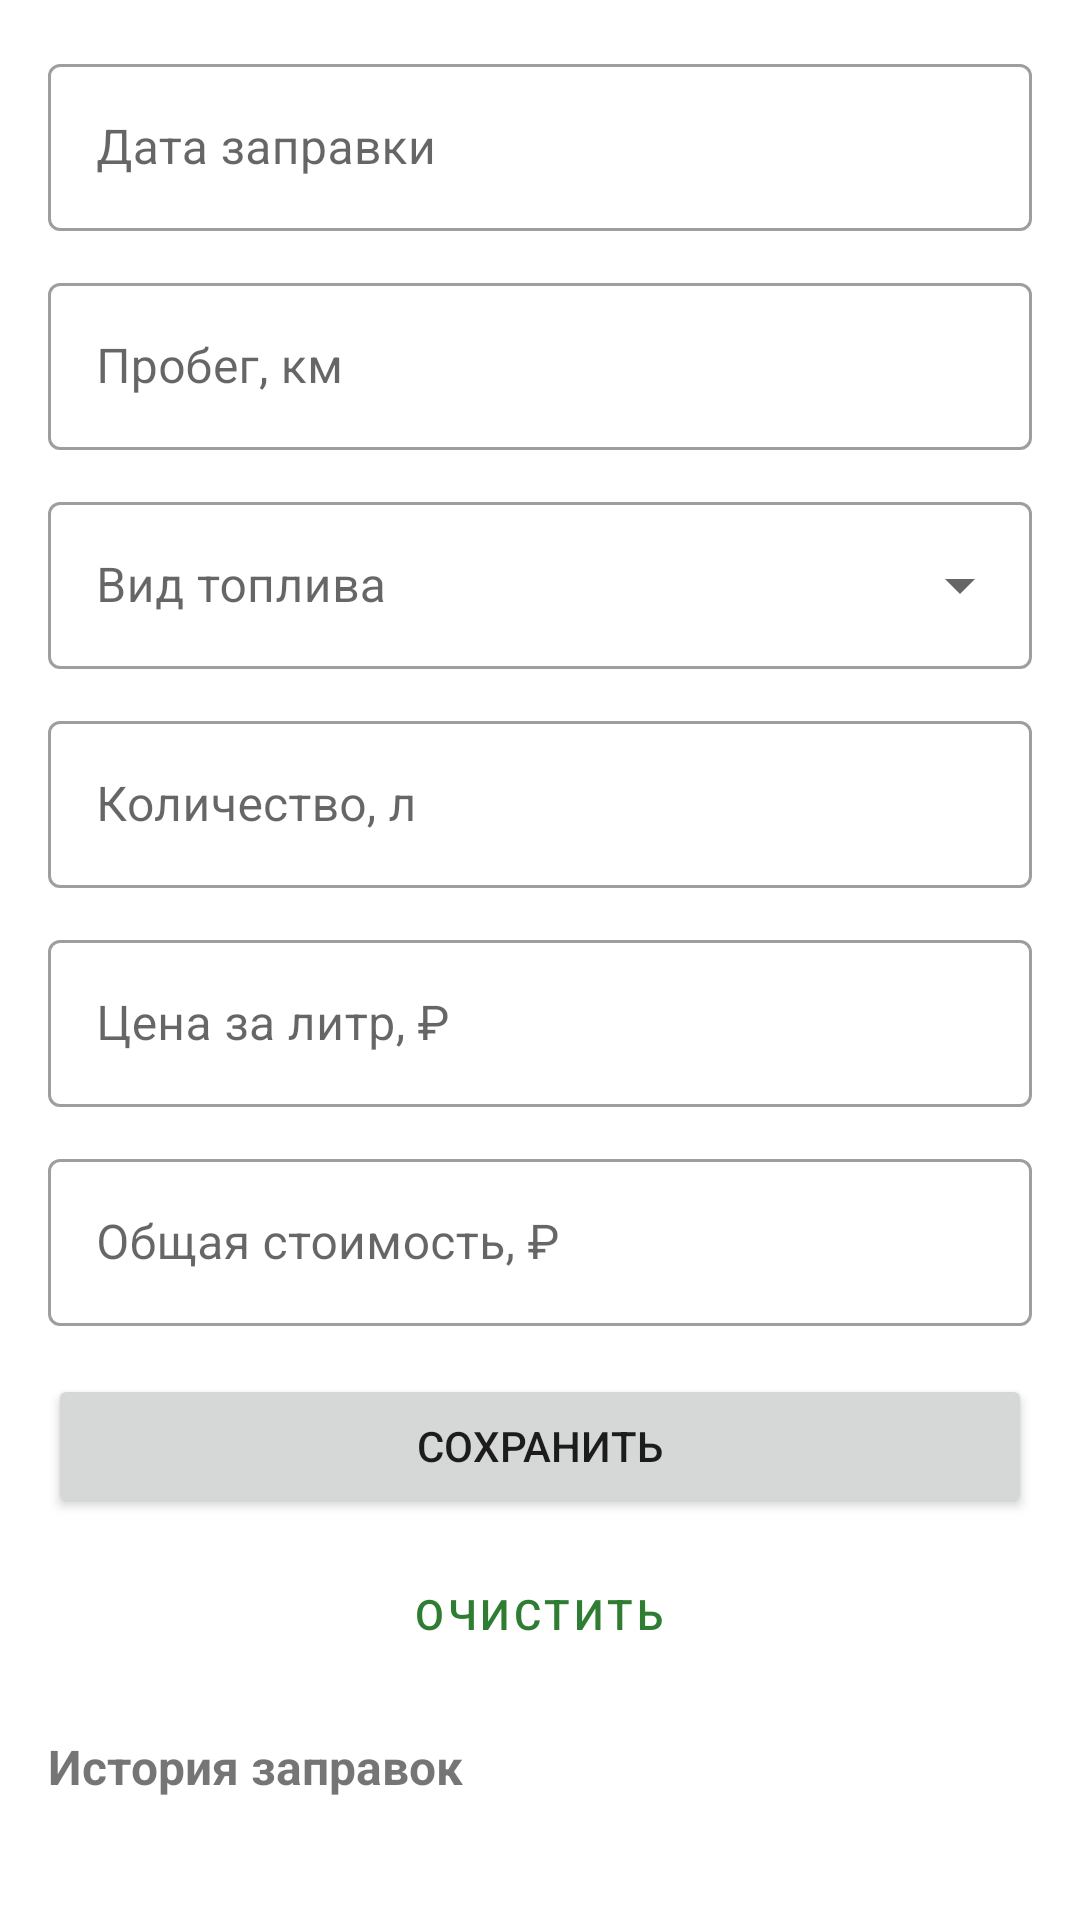

Write the Android layout XML for this screen, with the resource values it uses.
<!-- AndroidManifest.xml: application theme Theme.FuelExpense -->
<!-- res/layout/fragment_input.xml -->
<?xml version="1.0" encoding="utf-8"?>
<androidx.constraintlayout.widget.ConstraintLayout xmlns:android="http://schemas.android.com/apk/res/android"
    xmlns:app="http://schemas.android.com/apk/res-auto"
    android:layout_width="match_parent"
    android:layout_height="match_parent"
    android:padding="16dp">

    <ScrollView
        android:id="@+id/formScroll"
        android:layout_width="0dp"
        android:layout_height="wrap_content"
        app:layout_constraintTop_toTopOf="parent"
        app:layout_constraintStart_toStartOf="parent"
        app:layout_constraintEnd_toEndOf="parent">

        <LinearLayout
            android:layout_width="match_parent"
            android:layout_height="wrap_content"
            android:orientation="vertical">

            <com.google.android.material.textfield.TextInputLayout
                android:id="@+id/tilDate"
                style="@style/Widget.MaterialComponents.TextInputLayout.OutlinedBox"
                android:layout_width="match_parent"
                android:layout_height="wrap_content"
                android:hint="@string/label_date">

                <com.google.android.material.textfield.TextInputEditText
                    android:id="@+id/etDate"
                    android:layout_width="match_parent"
                    android:layout_height="wrap_content"
                    android:inputType="date"
                    android:focusable="false"
                    android:clickable="true" />
            </com.google.android.material.textfield.TextInputLayout>

            <com.google.android.material.textfield.TextInputLayout
                android:id="@+id/tilMileage"
                style="@style/Widget.MaterialComponents.TextInputLayout.OutlinedBox"
                android:layout_width="match_parent"
                android:layout_height="wrap_content"
                android:layout_marginTop="12dp"
                android:hint="@string/label_mileage"
                app:prefixText=" км ">

                <com.google.android.material.textfield.TextInputEditText
                    android:id="@+id/etMileage"
                    android:layout_width="match_parent"
                    android:layout_height="wrap_content"
                    android:inputType="numberDecimal"
                    android:imeOptions="actionNext" />
            </com.google.android.material.textfield.TextInputLayout>

            <com.google.android.material.textfield.TextInputLayout
                android:id="@+id/tilFuelType"
                style="@style/Widget.MaterialComponents.TextInputLayout.OutlinedBox.ExposedDropdownMenu"
                android:layout_width="match_parent"
                android:layout_height="wrap_content"
                android:layout_marginTop="12dp"
                android:hint="@string/label_fuel_type">

                <AutoCompleteTextView
                    android:id="@+id/etFuelType"
                    android:layout_width="match_parent"
                    android:layout_height="wrap_content"
                    android:inputType="none" />
            </com.google.android.material.textfield.TextInputLayout>

            <com.google.android.material.textfield.TextInputLayout
                android:id="@+id/tilAmount"
                style="@style/Widget.MaterialComponents.TextInputLayout.OutlinedBox"
                android:layout_width="match_parent"
                android:layout_height="wrap_content"
                android:layout_marginTop="12dp"
                android:hint="@string/label_amount"
                app:suffixText=" л ">

                <com.google.android.material.textfield.TextInputEditText
                    android:id="@+id/etAmount"
                    android:layout_width="match_parent"
                    android:layout_height="wrap_content"
                    android:inputType="numberDecimal" />
            </com.google.android.material.textfield.TextInputLayout>

            <com.google.android.material.textfield.TextInputLayout
                android:id="@+id/tilPrice"
                style="@style/Widget.MaterialComponents.TextInputLayout.OutlinedBox"
                android:layout_width="match_parent"
                android:layout_height="wrap_content"
                android:layout_marginTop="12dp"
                android:hint="@string/label_price"
                app:suffixText=" ₽ ">

                <com.google.android.material.textfield.TextInputEditText
                    android:id="@+id/etPrice"
                    android:layout_width="match_parent"
                    android:layout_height="wrap_content"
                    android:inputType="numberDecimal" />
            </com.google.android.material.textfield.TextInputLayout>

            <com.google.android.material.textfield.TextInputLayout
                android:id="@+id/tilTotal"
                style="@style/Widget.MaterialComponents.TextInputLayout.OutlinedBox"
                android:layout_width="match_parent"
                android:layout_height="wrap_content"
                android:layout_marginTop="12dp"
                android:hint="@string/label_total"
                app:suffixText=" ₽ ">

                <com.google.android.material.textfield.TextInputEditText
                    android:id="@+id/etTotal"
                    android:layout_width="match_parent"
                    android:layout_height="wrap_content"
                    android:inputType="numberDecimal" />
            </com.google.android.material.textfield.TextInputLayout>

            <Button
                android:id="@+id/btnSave"
                android:layout_width="match_parent"
                android:layout_height="wrap_content"
                android:layout_marginTop="16dp"
                android:text="@string/btn_save" />

            <Button
                android:id="@+id/btnClear"
                style="@style/Widget.MaterialComponents.Button.OutlinedButton"
                android:layout_width="wrap_content"
                android:layout_height="wrap_content"
                android:layout_gravity="center_horizontal"
                android:layout_marginTop="8dp"
                android:text="@string/btn_clear" />
        </LinearLayout>
    </ScrollView>

    <TextView
        android:id="@+id/tvHistoryTitle"
        android:layout_width="0dp"
        android:layout_height="wrap_content"
        android:layout_marginTop="16dp"
        android:text="@string/history"
        android:textStyle="bold"
        android:textSize="16sp"
        app:layout_constraintTop_toBottomOf="@id/formScroll"
        app:layout_constraintStart_toStartOf="parent"
        app:layout_constraintEnd_toEndOf="parent" />

    <androidx.recyclerview.widget.RecyclerView
        android:id="@+id/recyclerRecords"
        android:layout_width="0dp"
        android:layout_height="0dp"
        android:layout_marginTop="8dp"
        app:layoutManager="androidx.recyclerview.widget.LinearLayoutManager"
        app:layout_constraintTop_toBottomOf="@id/tvHistoryTitle"
        app:layout_constraintBottom_toBottomOf="parent"
        app:layout_constraintStart_toStartOf="parent"
        app:layout_constraintEnd_toEndOf="parent" />

</androidx.constraintlayout.widget.ConstraintLayout>
<!-- resources referenced by this layout -->
<resources>
  <string name="btn_clear">Очистить</string>
  <string name="btn_save">Сохранить</string>
  <string name="history">История заправок</string>
  <string name="label_amount">Количество, л</string>
  <string name="label_date">Дата заправки</string>
  <string name="label_fuel_type">Вид топлива</string>
  <string name="label_mileage">Пробег, км</string>
  <string name="label_price">Цена за литр, ₽</string>
  <string name="label_total">Общая стоимость, ₽</string>
  <style name="Theme.FuelExpense" parent="Theme.MaterialComponents.DayNight.NoActionBar">
          <item name="colorPrimary">@color/colorPrimary</item>
          <item name="colorPrimaryVariant">@color/colorPrimaryDark</item>
          <item name="colorOnPrimary">@color/white</item>
          <item name="colorSecondary">@color/colorAccent</item>
          <item name="colorSecondaryVariant">@color/colorAccent</item>
          <item name="android:statusBarColor">@color/colorPrimaryDark</item>
      </style>
  <color name="colorPrimary">#FF2E7D32</color>
  <color name="colorPrimaryDark">#FF1B5E20</color>
  <color name="white">#FFFFFFFF</color>
  <color name="colorAccent">#FF2E7D32</color>
</resources>
